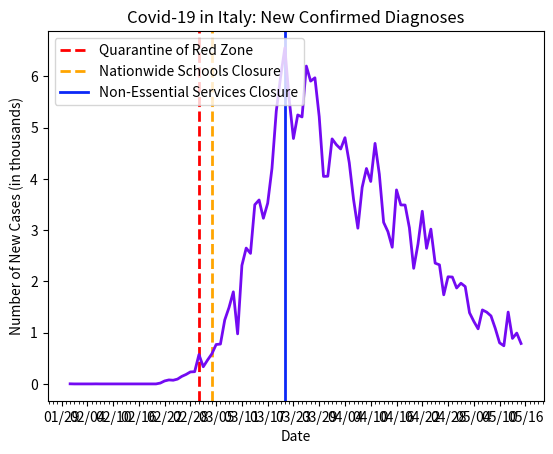

This chart was generated by the following Python code:
import datetime as dt
import matplotlib.pyplot as plt
import matplotlib.dates as mdates
import matplotlib.ticker as ticker
from matplotlib.dates import MO, TU, WE, TH, FR, SA, SU

dates = ['1/31/2020', '2/1/2020', '2/2/2020', '2/3/2020', '2/4/2020', '2/5/2020', '2/6/2020', '2/7/2020', '2/8/2020', '2/9/2020', '2/10/2020', '2/11/2020', '2/12/2020', '2/13/2020', '2/14/2020', '2/15/2020', '2/16/2020', '2/17/2020', '2/18/2020', '2/19/2020', '2/20/2020', '2/21/2020', '2/22/2020', '2/23/2020', '2/24/2020', '2/25/2020', '2/26/2020', '2/27/2020', '2/28/2020', '2/29/2020', '3/1/2020', '3/2/2020', '3/3/2020', '3/4/2020', '3/5/2020', '3/6/2020', '3/7/2020', '3/8/2020', '3/9/2020', '3/10/2020', '3/11/2020', '3/12/2020', '3/13/2020', '3/14/2020', '3/15/2020', '3/16/2020', '3/17/2020', '3/18/2020', '3/19/2020', '3/20/2020', '3/21/2020', '3/22/2020', '3/23/2020', '3/24/2020', '3/25/2020', '3/26/2020', '3/27/2020', '3/28/2020', '3/29/2020', '3/30/2020', '3/31/2020', '4/1/2020', '4/2/2020', '4/3/2020', '4/4/2020', '4/5/2020', '4/6/2020', '4/7/2020', '4/8/2020', '4/9/2020', '4/10/2020', '4/11/2020', '4/12/2020', '4/13/2020', '4/14/2020', '4/15/2020', '4/16/2020', '4/17/2020', '4/18/2020', '4/19/2020', '4/20/2020', '4/21/2020', '4/22/2020', '4/23/2020', '4/24/2020', '4/25/2020', '4/26/2020', '4/27/2020', '4/28/2020', '4/29/2020', '4/30/2020', '5/1/2020', '5/2/2020', '5/3/2020', '5/4/2020', '5/5/2020', '5/6/2020', '5/7/2020', '5/8/2020', '5/9/2020', '5/10/2020', '5/11/2020', '5/12/2020', '5/13/2020', '5/14/2020', '5/15/2020']

# format dates
x_values = [dt.datetime.strptime(d, "%m/%d/%Y").date() for d in dates]
ax = plt.gca()
formatter = mdates.DateFormatter("%m/%d")
ax.xaxis.set_major_formatter(formatter)

# create x-axis
ax.xaxis.set_major_locator(mdates.WeekdayLocator(byweekday=(MO, TU, WE, TH, FR, SA, SU), interval=6))
# minor tick = daily
ax.xaxis.set_minor_locator(mdates.WeekdayLocator(byweekday=(MO, TU, WE, TH, FR, SA, SU)))

# quarantine of red zone
plt.axvline(dt.datetime(2020, 3, 1), linestyle='--', color='red', linewidth=2, label='red zone')
# schools closed
plt.axvline(dt.datetime(2020, 3, 4), linestyle='--', color='orange', linewidth=2, label='schools')
# stay-at-home
plt.axvline(dt.datetime(2020, 3, 21), color='#0b28f7', linewidth=2, label='nonessential')

# format y-axis
ax.get_yaxis().set_major_formatter(ticker.FuncFormatter(lambda x, pos: format(int(x/1000), ',')))

# new cases by day
new_cases = [2, 0, 0, 0, 0, 0, 1, 0, 0, 0, 0, 0, 0, 0, 0, 0, 0, 0, 0, 0, 0, 17, 58, 78, 72, 94, 147, 185, 234, 239, 573, 335, 466, 587, 769, 778, 1247, 1492, 1797, 977, 2313, 2651, 2547, 3497, 3590, 3233, 3526, 4207, 5322, 5986, 6557, 5560, 4789, 5249, 5210, 6203, 5909, 5974, 5217, 4050, 4053, 4782, 4668, 4585, 4805, 4316, 3599, 3039, 3836, 4204, 3951, 4694, 4092, 3153, 2972, 2667, 3786, 3493, 3491, 3047, 2256, 2729, 3370, 2646, 3021, 2357, 2324, 1739, 2091, 2086, 1872, 1965, 1900, 1389, 1221, 1075, 1444, 1401, 1327, 1083, 802, 744, 1402, 888, 992, 789]

# text labels
plt.title('Covid-19 in Italy: New Confirmed Diagnoses')
plt.xlabel('Date')
plt.ylabel('Number of New Cases (in thousands)')
plt.legend(['Quarantine of Red Zone', 'Nationwide Schools Closure', 'Non-Essential Services Closure'], loc='upper left')

# create the graph
plt.plot(x_values, new_cases, color='#730af2', linewidth=2)

plt.show()